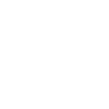
t = 0.00 s
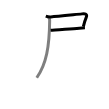
t = 2.50 s
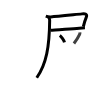
t = 4.75 s
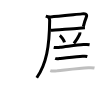
t = 7.25 s
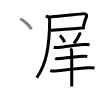
t = 9.50 s
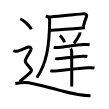
t = 12.00 s

The animated SVG that drew these frames (rendered in a browser with its animation timeline set to each time). Animation: 12 SMIL elements (animate=12); one cycle of 12.00 s.

<svg width="109px" height="109px" viewBox="0 0 px 109px" xmlns="http://www.w3.org/2000/svg" xmlns:xlink="http://www.w3.org/1999/xlink" xml:space="preserve" version="1.1"  baseProfile="full">
<path d="M45.78,16.09c1.27,0.47,3.75,0.89,5.1,0.79c6.18-0.44,24.04-2.32,31.14-3c3.22-0.31,5.73-0.05,4.12,3.8c-1.12,2.7-1.84,4.72-2.79,9" style="fill:none;stroke:black;stroke-width:3;opacity:0">
  <animate attributeType="CSS" attributeName="opacity" from="0" to="1" begin="0s" dur="1s" repeatCount="Indefinite" fill="freeze" />
</path>
<path d="M50.66,30.35c2.83-0.12,19.2-1.46,28.58-2.13c2.75-0.2,4.84-0.34,5.71-0.37" style="fill:none;stroke:black;stroke-width:3;opacity:0">
  <animate attributeType="CSS" attributeName="opacity" from="0" to="1" begin="1s" dur="1s" repeatCount="Indefinite" fill="freeze" />
</path>
<path d="M48.43,17.25c0.82,0.75,1.25,2.09,1.24,3c-0.23,26.39-3.29,43.63-12.91,57.5" style="fill:none;stroke:black;stroke-width:3;opacity:0">
  <animate attributeType="CSS" attributeName="opacity" from="0" to="1" begin="2s" dur="1s" repeatCount="Indefinite" fill="freeze" />
</path>
<path d="M59.79,35.59c1.65,1.19,4.26,4.91,4.68,6.77" style="fill:none;stroke:black;stroke-width:3;opacity:0">
  <animate attributeType="CSS" attributeName="opacity" from="0" to="1" begin="3s" dur="1s" repeatCount="Indefinite" fill="freeze" />
</path>
<path d="M79.89,32.39c0.05,0.71-0.01,1.4-0.29,2.05c-1.35,3.06-2.85,5.43-5.67,9.01" style="fill:none;stroke:black;stroke-width:3;opacity:0">
  <animate attributeType="CSS" attributeName="opacity" from="0" to="1" begin="4s" dur="1s" repeatCount="Indefinite" fill="freeze" />
</path>
<path d="M53.71,47.39c2.04,0.48,4.18,0.15,6.05-0.05c6.13-0.64,17.05-2.23,23.73-2.73c2.02-0.15,4.11-0.31,6.12,0.06" style="fill:none;stroke:black;stroke-width:3;opacity:0">
  <animate attributeType="CSS" attributeName="opacity" from="0" to="1" begin="5s" dur="1s" repeatCount="Indefinite" fill="freeze" />
</path>
<path d="M55.18,58.44c1.52,0.62,3.62,0.15,5.18-0.01c5.92-0.58,16.37-1.83,22.26-2.15c1.55-0.08,3.19-0.21,4.71,0.17" style="fill:none;stroke:black;stroke-width:3;opacity:0">
  <animate attributeType="CSS" attributeName="opacity" from="0" to="1" begin="6s" dur="1s" repeatCount="Indefinite" fill="freeze" />
</path>
<path d="M50.25,70.63c2.24,0.8,4.83,0.45,7.12,0.2c8.04-0.87,22.05-2.81,31.01-3.13c2.03-0.07,4.13-0.16,6.12,0.27" style="fill:none;stroke:black;stroke-width:3;opacity:0">
  <animate attributeType="CSS" attributeName="opacity" from="0" to="1" begin="7s" dur="1s" repeatCount="Indefinite" fill="freeze" />
</path>
<path d="M70.65,48.56c0.83,0.83,1.02,2.06,1.02,3.56c0,6.51,0.14,15.5,0.07,28.88c-0.01,1.91-0.02,3.76-0.02,5.5" style="fill:none;stroke:black;stroke-width:3;opacity:0">
  <animate attributeType="CSS" attributeName="opacity" from="0" to="1" begin="8s" dur="1s" repeatCount="Indefinite" fill="freeze" />
</path>
<path d="M20.25,18.75c3.88,1.88,10.03,7.71,11,10.63" style="fill:none;stroke:black;stroke-width:3;opacity:0">
  <animate attributeType="CSS" attributeName="opacity" from="0" to="1" begin="9s" dur="1s" repeatCount="Indefinite" fill="freeze" />
</path>
<path d="M13.25,50.75c2.25,1,3.75,0.5,4.75,0.25s8.75-3.5,10.25-4s3.59,1.16,2.75,2.75c-7.25,13.75-8,9.25-0.25,19c1.04,1.31,0.75,2.75-0.75,4S21,81,19.5,81.5" style="fill:none;stroke:black;stroke-width:3;opacity:0">
  <animate attributeType="CSS" attributeName="opacity" from="0" to="1" begin="10s" dur="1s" repeatCount="Indefinite" fill="freeze" />
</path>
<path d="M15.25,83.5c3-0.5,8.96-1.55,13.5-0.75c8.5,1.5,28.75,7,34.5,8.5c12.1,3.16,17.25,4.25,27.25,4.5" style="fill:none;stroke:black;stroke-width:3;opacity:0">
  <animate attributeType="CSS" attributeName="opacity" from="0" to="1" begin="11s" dur="1s" repeatCount="Indefinite" fill="freeze" />
</path>
</svg>
